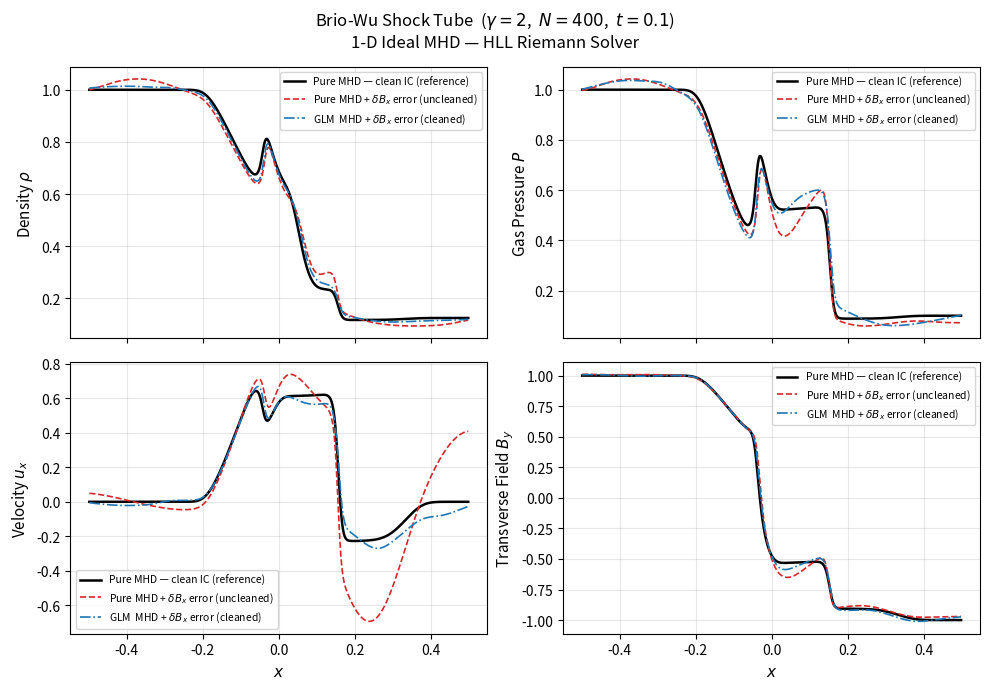

Generate this figure with matplotlib:
#!/usr/bin/env python3
"""
plot_brio_wu.py
===============
Self-contained 1D ideal-MHD Brio-Wu shock-tube solver and comparison plotter.

Implements a first-order Godunov scheme (HLL Riemann solver) to evolve the
standard Brio & Wu (1988) initial conditions and compares:

  1. Pure MHD  — clean initial conditions              (reference solution)
  2. Pure MHD  — Bx perturbed with sinusoidal div-B noise  (contaminated)
  3. GLM  MHD  — same perturbation, hyperbolic-GLM cleaning active (cleaned)

Plots ρ, P, u_x, B_y on a 2×2 grid and saves figures/brio_wu_comparison.png.

Physical setup (Brio & Wu 1988):
  Left  state : ρ=1.000,  p=1.0,  Bx=0.75,  By= 1.0,  u=v=w=0
  Right state : ρ=0.125,  p=0.1,  Bx=0.75,  By=-1.0,  u=v=w=0
  γ = 2,  domain x ∈ [-0.5, 0.5],  discontinuity at x = 0,  t_end = 0.1

Usage
-----
  python plot_brio_wu.py
"""

import numpy as np
import matplotlib
matplotlib.use("Agg")
import matplotlib.pyplot as plt
from pathlib import Path

# ── conservative-variable layout (matches include/state.hpp) ─────────────────
RHO, MX, MY, MZ, BX, BY, BZ, EN, PSI = range(9)
NVAR  = 9
GAMMA = 2.0   # Brio & Wu (1988)

# ── scalar primitive → conservative (used for cell initialisation) ────────────
def prim_to_cons(rho, u, v, w, p, Bx, By, Bz, psi=0.0):
    E = p / (GAMMA - 1.0) + 0.5*rho*(u*u+v*v+w*w) + 0.5*(Bx*Bx+By*By+Bz*Bz)
    return np.array([rho, rho*u, rho*v, rho*w, Bx, By, Bz, E, psi])

# ── vectorised conservative → primitive ──────────────────────────────────────
def c2p(U):
    """U (N,9) → tuple (rho, u, v, w, p, Bx, By, Bz, psi), each shape (N,)."""
    rho = U[:, RHO]
    u, v, w = U[:, MX]/rho, U[:, MY]/rho, U[:, MZ]/rho
    Bx, By, Bz = U[:, BX], U[:, BY], U[:, BZ]
    KE = 0.5*rho*(u*u + v*v + w*w)
    ME = 0.5*(Bx*Bx + By*By + Bz*Bz)
    p  = (GAMMA - 1.0) * np.maximum(U[:, EN] - KE - ME, 1e-14)
    return rho, u, v, w, p, Bx, By, Bz, U[:, PSI]

# ── fast magnetosonic speed (vectorised) ─────────────────────────────────────
def cf_vec(rho, p, Bx, By, Bz):
    a2  = GAMMA * p / rho
    b2  = (Bx*Bx + By*By + Bz*Bz) / rho
    bx2 = Bx*Bx / rho
    # cf² = (a²+b²)/2 + sqrt( ((a²+b²)/2)² − a²·bx² )
    disc = np.maximum((a2 + b2)**2 - 4.0*a2*bx2, 0.0)
    return np.sqrt(np.maximum(0.5*(a2 + b2 + np.sqrt(disc)), 0.0))

# ── physical flux F(U) in the x-direction (vectorised) ───────────────────────
def phys_flux(U):
    rho, u, v, w, p, Bx, By, Bz, _ = c2p(U)
    B2   = Bx*Bx + By*By + Bz*Bz
    ptot = p + 0.5*B2
    F = np.zeros_like(U)
    F[:, RHO] = rho*u
    F[:, MX]  = rho*u*u + ptot - Bx*Bx
    F[:, MY]  = rho*u*v - Bx*By
    F[:, MZ]  = rho*u*w - Bx*Bz
    # F[:, BX]  = 0   (left as zero; Bx is frozen in 1-D, overwritten for GLM)
    F[:, BY]  = By*u - Bx*v
    F[:, BZ]  = Bz*u - Bx*w
    F[:, EN]  = (U[:, EN] + ptot)*u - Bx*(Bx*u + By*v + Bz*w)
    return F                                         # F[:, PSI] = 0

# ── HLL Riemann flux at all faces (vectorised over N+1 faces) ────────────────
def hll_flux(UL, UR):
    rhoL, uL, _, _, pL, BxL, ByL, BzL, _ = c2p(UL)
    rhoR, uR, _, _, pR, BxR, ByR, BzR, _ = c2p(UR)
    cfL = cf_vec(rhoL, pL, BxL, ByL, BzL)
    cfR = cf_vec(rhoR, pR, BxR, ByR, BzR)
    SL  = np.minimum(uL - cfL, uR - cfR)          # left  wave-speed bound
    SR  = np.maximum(uL + cfL, uR + cfR)          # right wave-speed bound
    FL, FR = phys_flux(UL), phys_flux(UR)
    dS  = np.where(np.abs(SR - SL) < 1e-15, 1e-15, SR - SL)
    F_hll = (SR[:, None]*FL - SL[:, None]*FR
             + SL[:, None]*SR[:, None]*(UR - UL)) / dS[:, None]
    return np.where(SL[:, None] >= 0, FL,
           np.where(SR[:, None] <= 0, FR, F_hll))

# ── GLM Rusanov correction for the (Bx, ψ) subsystem ────────────────────────
def glm_correction(UL, UR, ch):
    """
    Dedner et al. (2002) mixed-GLM Rusanov flux for the 2×2 (Bx, ψ) system.
      F[Bx]  = (ψ_L + ψ_R)/2  − (ch/2)·(Bx_R − Bx_L)
      F[ψ]   = (ch²/2)·(Bx_L + Bx_R) − (ch/2)·(ψ_R − ψ_L)
    """
    BxL, psiL = UL[:, BX], UL[:, PSI]
    BxR, psiR = UR[:, BX], UR[:, PSI]
    corr = np.zeros_like(UL)
    corr[:, BX]  = 0.5*(psiL  + psiR ) - 0.5*ch*(BxR  - BxL )
    corr[:, PSI] = 0.5*ch*ch*(BxL + BxR) - 0.5*ch*(psiR - psiL)
    return corr

# ── single forward-Euler Godunov step ────────────────────────────────────────
def godunov_step(U, dx, cfl=0.4, glm=False, ch=2.0, dt_max=np.inf):
    rho, u, _, _, p, Bx, By, Bz, _ = c2p(U)
    max_sp = float(np.max(np.abs(u) + cf_vec(rho, p, Bx, By, Bz)))
    if glm:
        max_sp = max(max_sp, ch)       # GLM wave propagates at ch
    dt = min(cfl * dx / max_sp, dt_max)

    # Outflow ghost cells: copy edge states
    Ue = np.vstack([U[[0]], U, U[[-1]]])   # (N+2, 9)
    UL, UR = Ue[:-1], Ue[1:]              # (N+1, 9) left/right face states

    F = hll_flux(UL, UR)
    F[:, BX]  = 0.0   # ∂Bx/∂t = 0 in pure 1-D MHD; replaced below for GLM
    F[:, PSI] = 0.0
    if glm:
        F += glm_correction(UL, UR, ch)

    Unew = U - (dt / dx) * (F[1:] - F[:-1])

    # Mixed-GLM exponential damping of ψ (Dedner et al. 2002, eq. 24)
    if glm:
        cp = ch / np.sqrt(2.0)
        Unew[:, PSI] *= np.exp(-dt * ch*ch / (cp*cp))

    return Unew, dt

# ── simulation driver ─────────────────────────────────────────────────────────
def run_brio_wu(N=400, t_end=0.1, cfl=0.4, glm=False, ch=2.0,
                div_b_pert=False):
    """
    Evolve the 1-D Brio-Wu problem to t_end.

    Parameters
    ----------
    div_b_pert : bool
        If True, add a small sinusoidal perturbation to Bx so that ∇·B ≠ 0
        initially.  Used to demonstrate the effect of GLM cleaning.
    """
    dx = 1.0 / N
    x  = -0.5 + (np.arange(N) + 0.5) * dx   # cell-centre positions

    U = np.zeros((N, NVAR))
    for i, xi in enumerate(x):
        if xi < 0.0:
            U[i] = prim_to_cons(1.0,   0, 0, 0, 1.0,  0.75,  1.0, 0)
        else:
            U[i] = prim_to_cons(0.125, 0, 0, 0, 0.1,  0.75, -1.0, 0)

    if div_b_pert:
        # Sinusoidal Bx perturbation → non-zero discrete ∇·B throughout domain
        U[:, BX] += 0.05 * np.sin(4.0 * np.pi * x)

    t = 0.0
    while t < t_end - 1e-12:
        U, dt = godunov_step(U, dx, cfl=cfl, glm=glm, ch=ch,
                              dt_max=t_end - t)
        t += dt
    return x, U

# ── extract primitive variables for plotting ──────────────────────────────────
def extract(U):
    """Return (ρ, P, u_x, B_y) as 1-D numpy arrays."""
    rho, u, _, _, p, _, By, _, _ = c2p(U)
    return rho, p, u, By

# ── main ──────────────────────────────────────────────────────────────────────
def main():
    figdir = Path("figures")
    figdir.mkdir(exist_ok=True)

    N = 400
    print("Brio-Wu shock tube — running 1-D MHD simulations …")
    print(f"  Setup: N={N}, γ={GAMMA}, t_end=0.1, CFL=0.4")

    x, U1 = run_brio_wu(N=N, glm=False, div_b_pert=False)
    print("  [1/3] Pure MHD   — clean IC           done")

    _, U2  = run_brio_wu(N=N, glm=False, div_b_pert=True)
    print("  [2/3] Pure MHD   — div-B perturbation  done")

    _, U3  = run_brio_wu(N=N, glm=True,  ch=2.0, div_b_pert=True)
    print("  [3/3] GLM  MHD   — div-B perturbation  done")

    rho1, p1, u1, By1 = extract(U1)
    rho2, p2, u2, By2 = extract(U2)
    rho3, p3, u3, By3 = extract(U3)

    # ── figure ────────────────────────────────────────────────────────────────
    fig, axes = plt.subplots(2, 2, figsize=(10, 7), sharex=True)
    fig.suptitle(
        r"Brio-Wu Shock Tube  ($\gamma = 2$,  $N = 400$,  $t = 0.1$)"
        "\n1-D Ideal MHD — HLL Riemann Solver",
        fontsize=12)

    plot_vars = [
        ((rho1, rho2, rho3), r"Density $\rho$",          axes[0, 0]),
        ((p1,   p2,   p3  ), r"Gas Pressure $P$",         axes[0, 1]),
        ((u1,   u2,   u3  ), r"Velocity $u_x$",           axes[1, 0]),
        ((By1,  By2,  By3 ), r"Transverse Field $B_y$",   axes[1, 1]),
    ]

    for (d1, d2, d3), ylabel, ax in plot_vars:
        ax.plot(x, d1, color="k",        lw=1.8, ls="-",
                label="Pure MHD — clean IC (reference)")
        ax.plot(x, d2, color="tab:red",  lw=1.2, ls="--",
                label=r"Pure MHD + $\delta B_x$ error (uncleaned)")
        ax.plot(x, d3, color="tab:blue", lw=1.2, ls="-.",
                label=r"GLM  MHD + $\delta B_x$ error (cleaned)")
        ax.set_ylabel(ylabel, fontsize=11)
        ax.legend(fontsize=7.5, loc="best")
        ax.grid(True, alpha=0.3)

    for ax in axes[1]:
        ax.set_xlabel(r"$x$", fontsize=11)

    plt.tight_layout()
    out = figdir / "brio_wu_comparison.png"
    plt.savefig(str(out), dpi=200, bbox_inches="tight")
    print(f"\nSaved → {out}")
    plt.close()


if __name__ == "__main__":
    main()
